Run: headless pygame with SDL's dummy video driver; simulated clock (each Clock.tick advances the game by its frame time, no real sleeping); random seed 0; keys injected as events and as key.get_pressed() state; mouse plan: one left click at the window centre at the start of phase 2, then a move to the lower-right quarter at the start of phase 3.
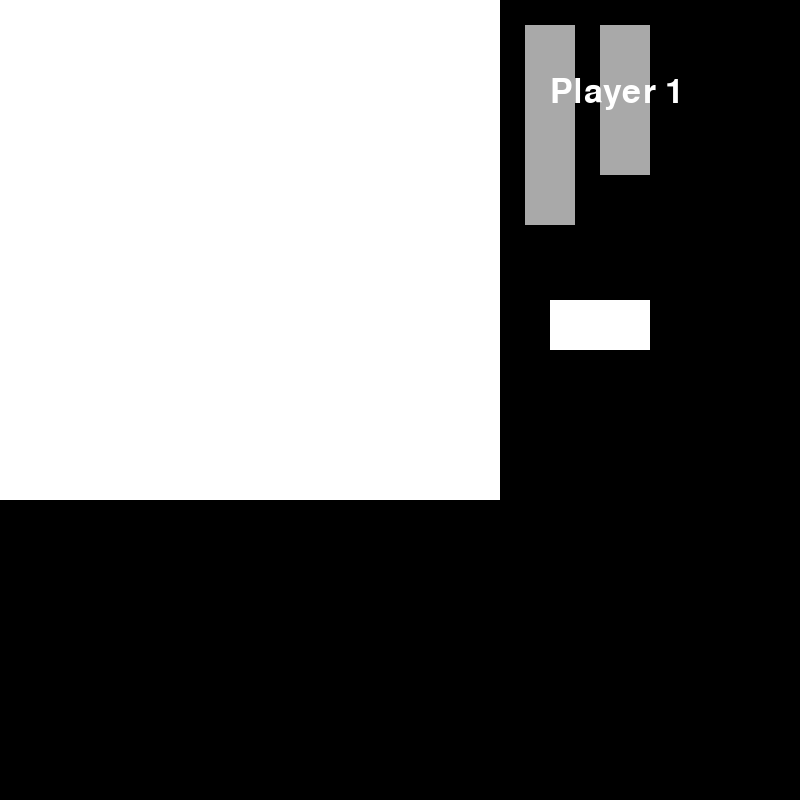
Frame 1 of 4 · flips 1–60 · no input
Frame 2 of 4 · flips 61–180 · clicked the window centre · tapped SPACE, RETURN · held RIGHT (→), D · screen unchanged from frame 1, image omitted
Frame 3 of 4 · flips 181–300 · moved the mouse to the lower-right quarter · held DOWN (↓), S · screen unchanged from frame 2, image omitted
Frame 4 of 4 · flips 301–420 · held LEFT (←), A, UP (↑), W · screen unchanged from frame 3, image omitted

The pygame program that drew these frames:

import pygame, math

pygame.init()
window = pygame.display.set_mode((800,800))
clock = pygame.time.Clock()
fps = 60
dt = 0
running = True
arial = pygame.font.SysFont("arial", 50)

def switchPlayer(currentPlayer):
    #switches between the players in the list
    if players[currentPlayer] == players[0]:
        currentPlayer = 1
    else:
        currentPlayer = 0
    return currentPlayer

def checkDuplicate(data):
    for item1 in data:
        found = False
        for item2 in data:
            if item1 == item2 and not found:
                found = True
            elif item1 == item2 and found:
                return True
    return False

def displayText(font, text, pos, colour):
    text = font.render(text, True, colour)
    window.blit(text, pos)


def shipPlacement(player):
    global shipSelected
    player.board.changeBoardColour((255,255,255))
    for index in range(len(player.ships)):
        shipSelected = player.ships[index].checkSelected(shipSelected)

        if player.ships[index].selected and click:
            #if the ship is currently being hovered over and clicked
            if player.ships[index].placed:
                #if the ship has already been placed, then change cell values back to None
                player.board.changeCellContents(player.ships[index].points, None)
                player.ships[index].placed = False

            #ship is currently selected and being moved
            player.ships[index].surface.x += mousePos[0] - prevMousePos[0]
            player.ships[index].surface.y += mousePos[1] - prevMousePos[1]
            player.ships[index].updatePoints()
            coords = [player.board.closestCell(point) for point in player.ships[index].points]

            if checkDuplicate(coords) or player.board.cellsContain(coords):
                #position invalid
                player.board.changeCellColour((255,0,0), coords)
            else:
                #position valid
                player.board.changeCellColour((0,255,0), coords)

        elif player.ships[index].selected and click == False:
            #ship was being moved but has now been released - needs to be placed
            coords = [player.board.closestCell(point) for point in player.ships[index].points]

            #check for duplicates or if cells already contain another ship
            if checkDuplicate(coords) or player.board.cellsContain(coords):
                #there is a duplicate, reset position
                player.ships[index].resetPos()
            
            else:
                #place ship (self.points now is used to store the cell coordinates)
                player.ships[index].points = []
                player.ships[index].origPoints = []
                for coord in coords:
                    player.ships[index].points.append(coord)
                    player.ships[index].origPoints.append(coord)

                #place ship in new position 
                player.ships[index].surface.topleft = (coords[0][0]*player.ships[index].dimensions, coords[0][1]*player.ships[index].dimensions)
                player.board.changeCellContents(coords, player.ships[index].id)

                #change boolean values
                player.ships[index].placed = True
                player.ships[index].selected = False
            shipSelected = None

    #draw the ships and board to the screen
    player.board.update()
    for ship in player.ships:
        ship.update()

    if readyButton.update():
        #if the button is clicked
        for ship in player.ships:
            if ship.placed == False:
                return player, False
        return player, True
    return player, False
    #if the button has been pressed and all ships have been placed, then return player, True
    #else return player, False 

def takeGo(player, enemy):
    global paused, timeElapsed, msg
    finished = False

    if paused == False:
        player.board.changeBoardColour((255,255,255))
        #find the cell the user is currently hovering over
        cell = player.board.selectedCell(mousePos)

        if cell != None:
            #the mouse is hovering over a cell
            player.board.changeCellColour("darkgray", [cell])

            if click:
                #when a cell is clicked
                if player.board.board[cell[1]][cell[0]].hit == False:
                    #the position has not already been selected

                    #find the relevant ship and remove the point from the ship 
                    for ship in enemy.ships:
                        result = ship.checkHit(cell)
                        if result == "hit":
                            msg = "Hit"
                            player.board.board[cell[1]][cell[0]].value = "hit"
                            break
                        elif result == "sunk":
                            player.board.changeCellContents(ship.origPoints, "sunk")
                            enemy.ships.remove(ship)
                            msg = "Sunk"
                            break
                    
                    if result == None:
                        #the selected cell has missed all enemy ships 
                        msg = "Miss"
                        player.board.board[cell[1]][cell[0]].value = "miss"

                    paused = True

                else:
                    #already selected  
                    pass

                player.board.board[cell[1]][cell[0]].hit = True

    else:
        #create a pause of 2 seconds 
        timeElapsed += dt
        displayText(arial, msg, (550,0), (255,255,255)) 
        if timeElapsed > 2:
            paused = False 
            timeElapsed = 0 
            finished = True

    player.board.showHits()

    return player, enemy, finished, len(enemy.ships) == 0 and not(paused)

class computer:
    def __init__(self, id):
        self.id = id

    def placeShips(self):
        pass

class easy(computer):
    def chooseSpot(self):
        pass

class medium(computer):
    def chooseSpot(self):
        pass

class hard(computer):
    def chooseSpot(self):
        pass

class ship:
    def __init__(self, id, length, startPos, colour):
        self.id = id
        self.length = length
        self.startPos = startPos
        self.colour = colour 
        self.dimensions = 50
        self.surface = pygame.Rect(startPos[0], startPos[1], self.dimensions, self.dimensions*length)
        self.selected = False
        self.placed = False
        self.updatePoints()

    def updatePoints(self):
        self.points = []
        for x in range(self.length):
            if self.surface.height > self.surface.width:
                #orientated vertically
                self.points.append((self.surface.x, self.surface.y+(x*self.dimensions)))
            else:
                #orientated horizontally
                self.points.append((self.surface.x+(x*self.dimensions), self.surface.y))

    def checkSelected(self, shipSelected):
        if self.surface.collidepoint(mousePos[0], mousePos[1]) and click:
            if shipSelected == None:
                shipSelected = self.id
            
            self.selected = shipSelected == self.id
        return shipSelected
    
    def checkHit(self, coord):
        if coord in self.points:
            #if the ship has been hit, remove the point from points
            self.points.remove(coord)

            if len(self.points) == 0:
                #if all the ship's points have been hit, it has been sunk
                return "sunk"
            return "hit"
        
        #return none if the coord did not hit this specific ship 
        return None
    
    def resetPos(self):
        if self.surface.width > self.surface.height:
            self.rotate()
        self.surface.topleft = self.startPos
        
    def rotate(self):
        #swap width and height
        width = self.surface.width
        self.surface.width = self.surface.height
        self.surface.height = width
        #set centre of rectangle to mouse position
        self.surface.center = mousePos
        self.updatePoints()

    def update(self):
        #draw rectangle to screen
        pygame.draw.rect(window, self.colour, self.surface)

        
class gameBoard():
    def __init__(self):
        self.board = [[cell(x,y) for x in range(10)] for y in range(10)]
        self.surface = pygame.Rect(0,0,500,500)

    def closestCell(self, coord):
        #find the closest cell to a coordinate
        closeCellPos = (0,0)
        for y in range(10):
            for x in range(10):
                self.board[y][x].findDistance(coord)
                if self.board[y][x].distance < self.board[closeCellPos[1]][closeCellPos[0]].distance:
                    closeCellPos = (x, y)
        
        return closeCellPos
    
    def showHits(self):
        for row in self.board:
            for cell in row:
                if cell.value == "hit":
                    colour = (0,255,0)
                elif cell.value == "miss":
                    colour = (255,0,0)
                elif cell.value == "sunk":
                    colour = (255,255,0)
                else:
                    colour = cell.colour
                    
                pygame.draw.rect(window, colour, cell.surface)
    
    def selectedCell(self, coord):
        for y in range(10):
            for x in range(10):
                if self.board[y][x].surface.collidepoint(coord):
                    return (x,y)
        return None
    
    def changeCellColour(self, colour, points):
        #change particular cell colours 
        for coord in points:
            self.board[coord[1]][coord[0]].colour = colour

    def changeBoardColour(self, colour):
        #reset the entire board colour 
        for y in range(10):
            for x in range(10):
                self.board[y][x].colour = colour

    def cellsContain(self, coords):
        #check if cells contain a value other than None
        for coord in coords:
            if self.board[coord[1]][coord[0]].value != None:
                return True
        return False
    
    def changeCellContents(self, coords, newVal):
        #update the contents of certain cells to newVal
        for coord in coords:
            self.board[coord[1]][coord[0]].value = newVal

                
    def update(self):
        #draw cells to screen
        for row in self.board:
            for obj in row:
                obj.update()

class cell:
    def __init__(self, x, y):
        self.surface = pygame.Rect(x*50, y*50, 50, 50)
        self.colour = (255,255,255)
        self.value = None
        self.hit = False

    def update(self):
        #draw cell to screen
        pygame.draw.rect(window, self.colour, self.surface)

    def findDistance(self, coord):
        #calclate distance between coordinate and center of cell using pythagoras
        self.distance = math.sqrt((coord[0]-self.surface.x)**2 + (coord[1]-self.surface.y)**2)

class player:
    def __init__(self, id):
        self.ships = [ship("1", 4, (525,25), "darkgray"), ship("2", 3, (600, 25), "darkgray")]
        self.board = gameBoard()

        self.placingShips = True
        self.takingGo = False

        self.id = id 

    def update(self, enemy):
        if self.placingShips:
            self, finished = shipPlacement(self)

            self.placingShips = not(finished)
            self.takingGo = finished
        
        elif self.takingGo:
            self, enemy, finished, won = takeGo(self, enemy)
            if won:
                return enemy, "won"

        else:
            finished = False

        displayText(arial, self.id, (550,75), (255,255,255))

        return enemy, finished
    
class button:
    def __init__(self, x, y, width, height):
        self.surface = pygame.Rect(x, y, width, height)
    
    def update(self):
        #draws the buttton to the screen 
        pygame.draw.rect(window, (255,255,255), self.surface)

        if self.surface.collidepoint(mousePos) and click and prevClick == False:
            #if the button is pressed 
            return True
        else:
            return False

players = [player("Player 1"), player("Player 2")]
currentPlayer = 0
shipSelected = None

readyButton = button(550,300, 100, 50)

paused = False
timeElapsed = 0

game = True
winScreen = False

prevClick = False
prevMousePos = (0,0)
while running:
    for event in pygame.event.get():
        if event.type == pygame.QUIT:
            running = False

        elif event.type == pygame.KEYDOWN:
            if event.key == pygame.K_r:
                if players[currentPlayer].placingShips:
                    for obj in players[currentPlayer].ships:
                        if obj.selected:
                            obj.rotate() 

    window.fill((0,0,0))

    mousePos = pygame.mouse.get_pos()
    click = pygame.mouse.get_pressed()[0]

    if game:
        players[switchPlayer(currentPlayer)], finished = players[currentPlayer].update(players[switchPlayer(currentPlayer)])
        if finished == True:
            currentPlayer = switchPlayer(currentPlayer)
        elif finished == "won":
            winScreen = True
            game = False

    elif winScreen:
        displayText(arial, f'{players[currentPlayer].id} has won', (0,0), (255,255,255))
    
    prevClick = click
    prevMousePos = mousePos
    pygame.display.update()
    dt = clock.tick(fps) / 1000
